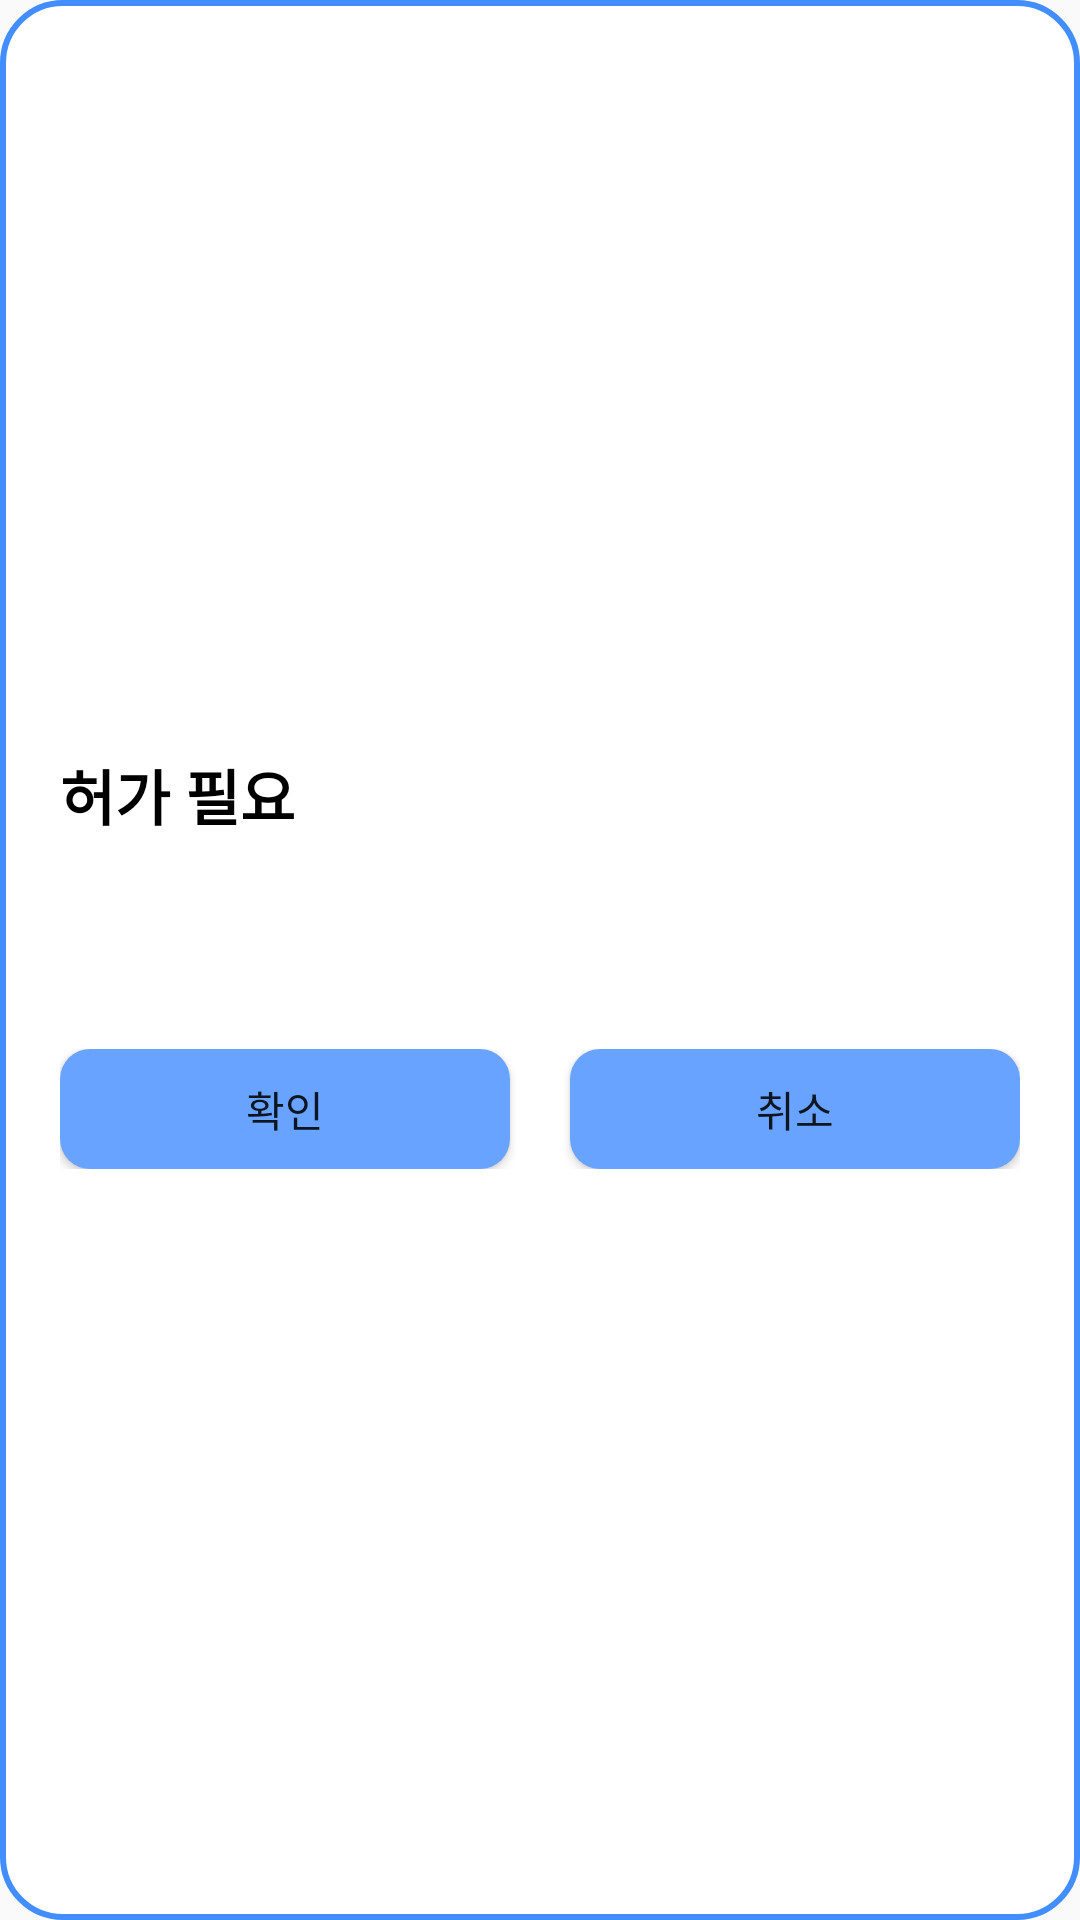

Here is an Android app screen rendered from its layout file. Give the layout XML and the strings, colors and styles it references.
<!-- AndroidManifest.xml: application theme AppTheme -->
<!-- res/layout/authorization_dialog.xml -->
<?xml version="1.0" encoding="utf-8"?>
<LinearLayout xmlns:android="http://schemas.android.com/apk/res/android"
    xmlns:tools="http://schemas.android.com/tools"
    android:layout_width="wrap_content"
    android:layout_height="wrap_content"
    android:background="@drawable/dialog_background"
    android:layout_gravity="center_horizontal"
    android:gravity="center"
    android:minWidth="350dp"
    android:orientation="vertical"
    android:padding="20dp">

    <TextView
        android:id="@+id/title_textview"
        android:layout_width="match_parent"
        android:layout_height="wrap_content"
        android:textSize="20sp"
        android:text="허가 필요"
        android:textStyle="bold"
        android:textColor="@color/black"/>

    <TextView
        android:id="@+id/confirm_textView"
        android:layout_width="match_parent"
        android:layout_height="wrap_content"
        android:gravity="center_vertical"
        android:minHeight="50dp"
        android:textSize="16sp"
        tools:text="~를 위해 권한을 허용해 주세요."
        android:textColor="@color/black"/>

    <LinearLayout
        android:layout_width="match_parent"
        android:layout_height="wrap_content"
        android:layout_marginTop="20dp"
        android:orientation="horizontal">

        <Button
            android:id="@+id/yes_button"
            android:background="@drawable/check_button"
            android:layout_width="0dp"
            android:layout_height="40dp"
            android:layout_weight="1"
            android:text="확인"
            android:textSize="14sp"
            android:layout_marginRight="10dp"/>

        <Button
            android:id="@+id/no_button"
            android:background="@drawable/check_button"
            android:layout_width="0dp"
            android:layout_height="40dp"
            android:layout_weight="1"
            android:text="취소"
            android:textSize="14sp"
            android:layout_marginLeft="10dp"/>

    </LinearLayout>

</LinearLayout>
<!-- resources referenced by this layout -->
<resources>
  <color name="black">#FF000000</color>
  <!-- drawable check_button (drawable) -->
  <shape xmlns:android="http://schemas.android.com/apk/res/android" >
      <solid android:color="@color/theme_color" /> 
      <corners android:radius="10dp" /> 
  </shape>
  <!-- drawable dialog_background (drawable) -->
  <?xml version="1.0" encoding="utf-8"?>
  <shape xmlns:android="http://schemas.android.com/apk/res/android">
      <solid android:color="@color/white" />
      <corners android:radius="20dp" />
      <stroke
          android:width="2dp"
          android:color="@color/blue"/>
  </shape>
  <style name="AppTheme" parent="Theme.AppCompat.Light.NoActionBar">
          <item name="android:statusBarColor">@color/dark_blue</item>
      </style>
  <color name="theme_color">#68A4FF</color>
  <color name="white">#FFFFFFFF</color>
  <color name="blue">#428EFF</color>
  <color name="dark_blue">#133F95</color>
</resources>
